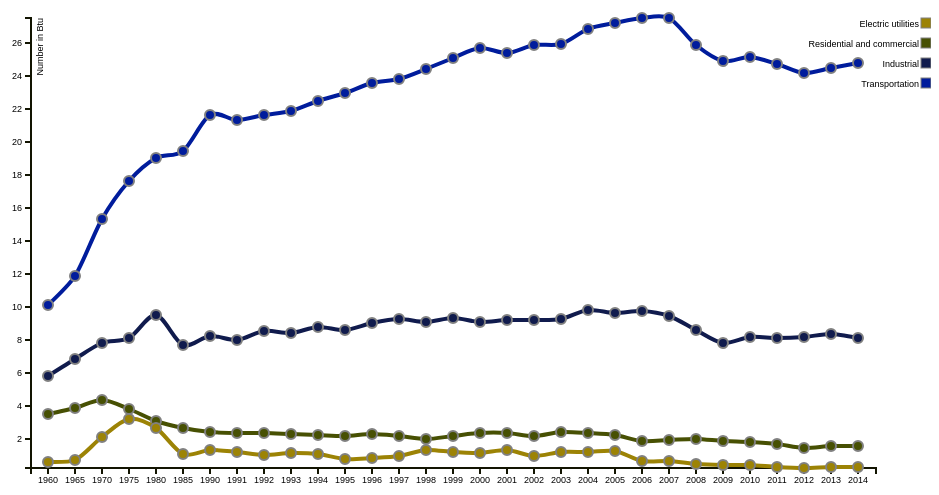
D3 v3 page, settled after 360 driven frames (6 s of simulated time); the page loaded 1 data file(s).


        var margin = {top: 20, right: 55, bottom: 30, left: 60},
          width  = 960 - margin.left - margin.right,
          height = 500  - margin.top  - margin.bottom;

      var x = d3.scale.ordinal()
          .rangeRoundBands([0, width], .1);

      var y = d3.scale.linear()
          .rangeRound([height, 0]);

      var xAxis = d3.svg.axis()
          .scale(x)
          .orient("bottom");

      var yAxis = d3.svg.axis()
          .scale(y)
          .orient("left");

      var line = d3.svg.line()
          .interpolate("cardinal")
          .x(function (d) { return x(d.label) + x.rangeBand() / 2; })
          .y(function (d) { return y(d.value); });

      var color = d3.scale.ordinal()
          .range(["#001c9c","#101b4d","#475003","#9c8305"]);

      var svg = d3.select("body").append("svg")
          .attr("width",  width  + margin.left + margin.right)
          .attr("height", height + margin.top  + margin.bottom)
        .append("g")
          .attr("transform", "translate(" + margin.left + "," + margin.top + ")");

      d3.csv("demand.csv", function (error, data) {
        console.log("Initial Data", data);

        var labelVar = 'Year';
        var varNames = d3.keys(data[0]).filter(function (key) { return key !== labelVar;});

        //color.domain(varNames);

        var seriesData = varNames.map(function (name) {
          return {
            name: name,
            values: data.map(function (d) {
              return {name: name, label: d[labelVar], value: +d[name]};
            })
          };
        });
        console.log("seriesData", seriesData);

        x.domain(data.map(function (d) { return d.Year; }));
        y.domain([
          d3.min(seriesData, function (c) { 
            return d3.min(c.values, function (d) { return d.value; });
          }),
          d3.max(seriesData, function (c) { 
            return d3.max(c.values, function (d) { return d.value; });
          })
        ]);


        svg.append("g")
            .attr("class", "x axis")
            .attr("transform", "translate(0," + height + ")")
            .call(xAxis);

        svg.append("g")
            .attr("class", "y axis")
            .call(yAxis)
          .append("text")
            .attr("transform", "rotate(-90)")
            .attr("y", 6)
            .attr("dy", ".71em")
            .style("text-anchor", "end")
            .text("Number in Btu");

        var series = svg.selectAll(".series")
            .data(seriesData)
          .enter().append("g")
            .attr("class", "series");

        series.append("path")
          .attr("class", "line")
          .attr("d", function (d) { return line(d.values); })
          .style("stroke", function (d) { return color(d.name); })
          .style("stroke-width", "4px")
          .style("fill", "none")

        series.selectAll(".bar")
          .data(function (d) { return d.values; })
          .enter().append("circle")
           .attr("class", "point")
           .attr("cx", function (d) { return x(d.label) + x.rangeBand()/2; })
           .attr("cy", function (d) { return y(d.value); })
           .attr("r", "5px")
           .style("fill", function (d) { return color(d.name); })
           .style("stroke", "grey")
           .style("stroke-width", "2px")
           .on("mouseover", function (d) { showPopover.call(this, d); })
           .on("mouseout",  function (d) { removePopovers(); })

        var legend = svg.selectAll(".legend")
            .data(varNames.slice().reverse())
          .enter().append("g")
            .attr("class", "legend")
            .attr("transform", function (d, i) { return "translate(55," + i * 20 + ")"; });

        legend.append("rect")
            .attr("x", width - 10)
            .attr("width", 10)
            .attr("height", 10)
            .style("fill", color)
            .style("stroke", "grey");

        legend.append("text")
            .attr("x", width - 12)
            .attr("y", 6)
            .attr("dy", ".35em")
            .style("text-anchor", "end")
            .text(function (d) { return d; });

        function removePopovers () {
          $('.popover').each(function() {
            $(this).remove();
          }); 
        }

        function showPopover (d) {
          $(this).popover({
            title: d.name,
            placement: 'auto top',
            container: 'body',
            trigger: 'manual',
            html : true,
            content: function() { 
              return "Year: " + d.label + 
                     "<br/>Value: " + d3.format(",")(d.value ? d.value: d.y1 - d.y0); }
          });
          $(this).popover('show')
        }
      });

    

### data: demand.csv
Year, Transportation, Industrial, Residential and commercial, Electric utilities
1960, 10.13, 5.77, 3.48, 0.55
1965, 11.87, 6.81, 3.84, 0.72
1970, 15.31, 7.78, 4.32, 2.12
1975, 17.62, 8.13, 3.82, 3.17
1980, 19.01, 9.51, 3.05, 2.63
1985, 19.47, 7.71, 2.65, 1.09
1990, 21.63, 8.25, 2.39, 1.29
1991, 21.37, 7.96, 2.32, 1.20
1992, 21.67, 8.55, 2.31, 0.99
1993, 21.92, 8.39, 2.26, 1.12
1994, 22.50, 8.77, 2.23, 1.06
1995, 22.96, 8.59, 2.14, 0.75
1996, 23.57, 9.02, 2.27, 0.82
1997, 23.81, 9.25, 2.16, 0.93
1998, 24.43, 9.08, 2.00, 1.31
1999, 25.10, 9.35, 2.17, 1.21
2000, 25.69, 9.07, 2.36, 1.14
2001, 25.42, 9.18, 2.32, 1.28
2002, 25.92, 9.17, 2.18, 0.96
2003, 25.97, 9.23, 2.39, 1.20
2004, 26.87, 9.83, 2.33, 1.20
2005, 27.24, 9.63, 2.21, 1.22
2006, 27.54, 9.77, 1.88, 0.64
2007, 27.51, 9.44, 1.89, 0.65
2008, 25.89, 8.58, 1.98, 0.46
2009, 24.95, 7.81, 1.82, 0.38
2010, 25.18, 8.17, 1.77, 0.37
2011, 24.74, 8.10, 1.68, 0.30
2012, 24.20, 8.15, 1.45, 0.21
2013, 24.51, 8.32, 1.53, 0.26
2014, 24.83, 8.12, 1.55, 0.29